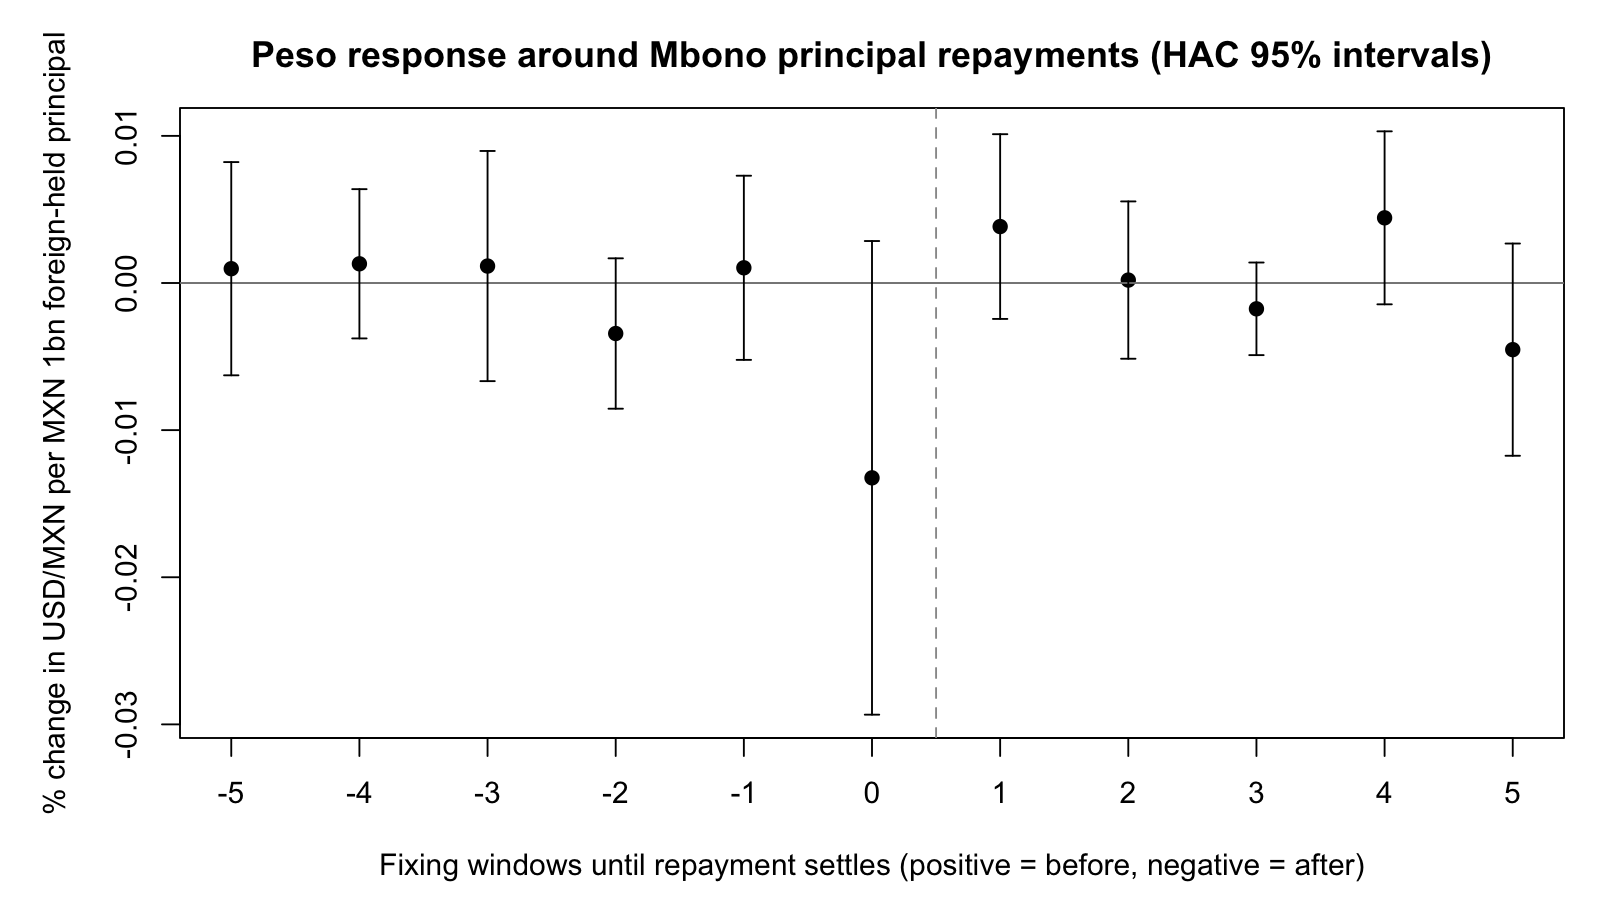

The file beside this chart, header and first rows:
term, coef, se, p, k, ci_lo, ci_hi
P_km5, 9.722120882031509e-4, 0.003697, 0.7926, -5, -0.006274, 0.008219
P_km4, 0.001306, 0.002588, 0.6138, -4, -0.003767, 0.006379
P_km3, 0.001152, 0.003991, 0.7728, -3, -0.00667, 0.008974
P_km2, -0.003433, 0.002607, 0.188, -2, -0.008543, 0.001677
P_km1, 0.001034, 0.003193, 0.7462, -1, -0.005225, 0.007292
P_kp0, -0.01324, 0.008213, 0.1069, 0, -0.02934, 0.002853
P_kp1, 0.003837, 0.003203, 0.2311, 1, -0.002441, 0.01011
P_kp2, 1.9899104078928203e-4, 0.002728, 0.9419, 2, -0.005148, 0.005546
P_kp3, -0.001755, 0.001606, 0.2745, 3, -0.004902, 0.001392
P_kp4, 0.00443, 0.003, 0.1398, 4, -0.001449, 0.01031
P_kp5, -0.00453, 0.00368, 0.2184, 5, -0.01174, 0.002683
